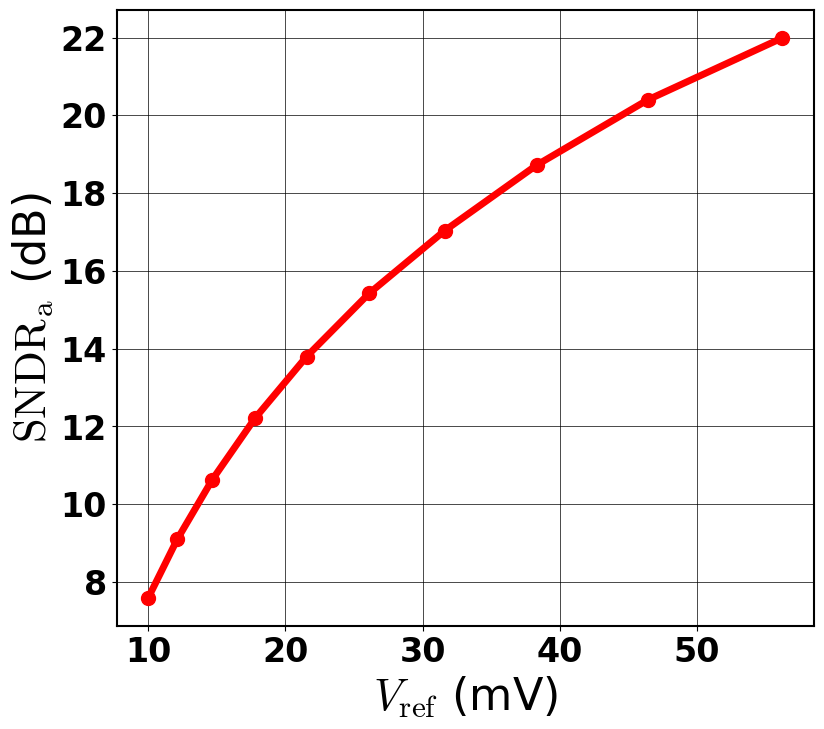

Recreate this plot in Python.
# -*- coding: utf-8 -*-
"""
Spyder Editor

This is a temporary script file.
"""

import numpy as np
import csv
import math
from scipy import special
import scipy.stats

import matplotlib.pyplot as plt
import matplotlib

plt.rc('font', size=18, weight='regular') 
matplotlib.rcParams['mathtext.fontset'] = 'cm'
matplotlib.rcParams['font.family'] = 'cm'
matplotlib.rcParams['axes.linewidth'] = 1.5
plt.rcParams["font.family"] = "arial"
np.random.seed(2021)
font = {'family': 'arial',
        'color':  'black',
        'weight': 'regular',
        'size': 16,
        }

def Qfunc(x):
    return 0.5 - 0.5*special.erf(x/np.sqrt(2))

def Quantize(x,clpmax,clpmin,BADC):
    xclp = np.minimum(np.maximum(x,clpmin),clpmax) - clpmin
    lim = (clpmax-clpmin)/(2**BADC-2)
    val = np.round(xclp/lim)*2-2**BADC
    return val

def par(a,b):
    return a*b/(a+b)
#%%

g_on = 1/(4.5e3)    #1/Ohm
g_off = 1/(7.5e3)   #1/Ohm

VDD = 0.8     # Volts

#MRAM
A = 1000
gm = 100e-6

m = 20
rbl = 183/512 
rsl = 84/512
Sig_Ith = 1.28e-6/m
Sig_mb_goff = 0.04*g_off
Sig_mb_gon = 0.04*g_on

Sig_m = 0.05

#Activate each non-ideality one-by-one
# Sig_Ith = 0
Sig_m = 0
rbl = 0
rsl = 0
Sig_mb_goff = 0
Sig_mb_gon = 0

V_bl_all = np.logspace(-2,-1.25,10)

N_all = np.array([128])
a_vec_no = 315
w_vec_no = 315

Var_sig = np.zeros((len(N_all),len(V_bl_all)))

I_mu = np.zeros((len(N_all),len(V_bl_all)))
I_std = np.zeros((len(N_all),len(V_bl_all)))

In = np.zeros((len(N_all),len(V_bl_all),a_vec_no*w_vec_no))

Var_noi_tot = np.zeros((len(N_all),len(V_bl_all)))

for Vind in range(len(V_bl_all)):
    
    V_bl_s = V_bl_all[Vind]

    for Nind in range(len(N_all)):
        
        ## array dependent variable setup
        N = int(N_all[Nind]/2)
        ## Generating G vector for given N
        ran_w_bin = np.random.randint(0,2,size=(N,w_vec_no))
        ran_w_ap = 2*(ran_w_bin>0.5)-1
        g_vec = np.zeros([2*N,w_vec_no])
        g_vec_ideal = np.zeros([2*N,w_vec_no])
        
        g_vec_ideal[np.where(ran_w_ap<0)[0]*2,np.where(ran_w_ap<0)[1]] = g_off 
        g_vec_ideal[np.where(ran_w_ap<0)[0]*2+1,np.where(ran_w_ap<0)[1]] = g_on 

        g_vec_ideal[np.where(ran_w_ap>0)[0]*2,np.where(ran_w_ap>0)[1]] = g_on 
        g_vec_ideal[np.where(ran_w_ap>0)[0]*2+1,np.where(ran_w_ap>0)[1]] = g_off 
        
        g_vec[np.where(ran_w_ap<0)[0]*2,np.where(ran_w_ap<0)[1]] = g_off +Sig_mb_goff*np.random.normal(size=(np.where(ran_w_ap<0)[0].shape[0]))
        g_vec[np.where(ran_w_ap<0)[0]*2+1,np.where(ran_w_ap<0)[1]] = g_on + Sig_mb_gon*np.random.normal(size=(np.where(ran_w_ap<0)[0].shape[0]))

        g_vec[np.where(ran_w_ap>0)[0]*2,np.where(ran_w_ap>0)[1]] = g_on +Sig_mb_gon*np.random.normal(size=(np.where(ran_w_ap>0)[0].shape[0]))
        g_vec[np.where(ran_w_ap>0)[0]*2+1,np.where(ran_w_ap>0)[1]] = g_off + Sig_mb_goff*np.random.normal(size=(np.where(ran_w_ap>0)[0].shape[0]))
        
        ## Generating all input V vectors 
        a_mat = np.random.randint(0,2,size=(N,a_vec_no))*2-1
        a_mat_float = a_mat.astype('float64')
        a_mat_bin = np.zeros([2*N,a_vec_no]) 
        
        a_mat_bin[np.where(a_mat<0)[0]*2,np.where(a_mat<0)[1]] = 0
        a_mat_bin[np.where(a_mat<0)[0]*2+1,np.where(a_mat<0)[1]] = 1
        a_mat_bin[np.where(a_mat>0)[0]*2,np.where(a_mat>0)[1]] = 1
        a_mat_bin[np.where(a_mat>0)[0]*2+1,np.where(a_mat>0)[1]] = 0
                    
        a_mat_ones = np.zeros([2*N])
        a_mat_ones[0::2] = 1
        
        a_mat_m_ones = np.zeros([2*N])
        a_mat_m_ones[1::2] = 1
        
        # Element Wise Multiplication
        y_ideal = np.matmul(a_mat_float.T,ran_w_ap).reshape(-1)
        I_sig = np.matmul(a_mat_bin.T,g_vec_ideal).reshape(-1)*V_bl_s/m
        
        y_mult_wdg = np.zeros([a_vec_no,2*N,w_vec_no])
        
        for i in range(w_vec_no):
            y_mult_wdg[:,:,i] = np.multiply(a_mat_bin.T,1/(g_vec[:,i]))
        
        R_mul_wdg = np.where(y_mult_wdg == 0 , 1e23, y_mult_wdg)
        R_mul_ones = np.where(g_vec_ideal == g_off , 1e23, 1/g_vec_ideal)
        R_mul_m_ones = np.where(g_vec_ideal == g_on , 1e23, 1/g_vec_ideal)
        
        R_temp_wdg = R_mul_wdg[:,2*N-1,:]
        R_temp_ones = R_mul_ones[2*N-1,:]
        R_temp_m_ones = R_mul_m_ones[2*N-1,:]
        
        for r in range(2*N-1,0,-1):
            R_eq_wdg = par(rbl + R_temp_wdg + rsl, R_mul_wdg[:,r-1,:])
            R_temp_wdg = R_eq_wdg
            
            R_eq_ones = par(rbl + R_temp_ones + rsl, R_mul_ones[r-1,:])
            R_temp_ones = R_eq_ones
            
            R_eq_m_ones = par(rbl + R_temp_m_ones + rsl, R_mul_m_ones[r-1,:])
            R_temp_m_ones = R_eq_m_ones
        
        R_temp_wdg = R_temp_wdg.reshape(-1)
        Isig_wpar_wl = (V_bl_s*((A*gm*R_temp_wdg)/(1+A*gm*R_temp_wdg))*1/R_temp_wdg)
        Isig_wpar_wl_wm = (Isig_wpar_wl)*1/(m+np.sqrt(m)*Sig_m*np.random.normal(size=(np.shape(Isig_wpar_wl))))
        
        Ith = np.random.normal(0, Sig_Ith, size=(np.shape(Isig_wpar_wl)))
        
        Isig_wpar_wl_wm_wth = Isig_wpar_wl_wm + Ith 
        
        
        Isig_wpar_wl_wm_wth_scaled = Isig_wpar_wl_wm_wth - np.mean(Isig_wpar_wl_wm_wth)
        Isig_wpar_wl_wm_wth_scaled = Isig_wpar_wl_wm_wth_scaled*(np.std(I_sig)/np.std(Isig_wpar_wl_wm_wth))
        Isig_wpar_wl_wm_wth_scaled = Isig_wpar_wl_wm_wth_scaled + np.mean(I_sig)
        
        In[Nind,Vind,:] = Isig_wpar_wl_wm_wth_scaled - I_sig
        
        Var_sig[Nind,Vind] = np.var(I_sig)
        
        Var_noi_tot[Nind,Vind] = np.var(In[Nind,Vind,:])
        
        print(np.var(I_sig),np.var(In[Nind,Vind,:]))    
        
#%%
SNDRa = Var_sig/Var_noi_tot

SNDRa_dB = 10*np.log10(SNDRa)
        
print(SNDRa_dB)
#Activate each non-ideality 
np.save('SNDRa_MRAM_vs_Vbl_AT.npy',SNDRa_dB)
#%% 

plt.close('all')

plt.rc('font', size=22, weight='bold') 

lin_w = 5

fig1 = plt.figure(figsize=(9,8))
ax1 = fig1.add_subplot(1,1,1)

plt.yticks(fontname = "Arial",fontsize=24) 
plt.xticks(fontname = "Arial",fontsize=24) 

ax1.plot(V_bl_all*1000, SNDRa_dB[0,:],c="r", markersize=10, marker='o', linestyle='-', linewidth=lin_w,label='Behavioral')
ax1.grid(1,'major', linewidth=0.5, color='black')
ax1.grid(1,'minor', linewidth=0.5, ls='--')
plt.ylabel(r'$\mathrm{SNDR}_{\mathrm{a}}$ (dB)',fontsize=32,fontdict=font)
plt.xlabel(r'$V_{\mathrm{ref}}$ (mV)',fontsize=32,fontdict=font)

#plt.savefig('MRAM_SNDR_vs_Vbl_plot.pdf', bbox_inches='tight', dpi =200)   
ax1.set_axisbelow(True)
plt.box(1)

